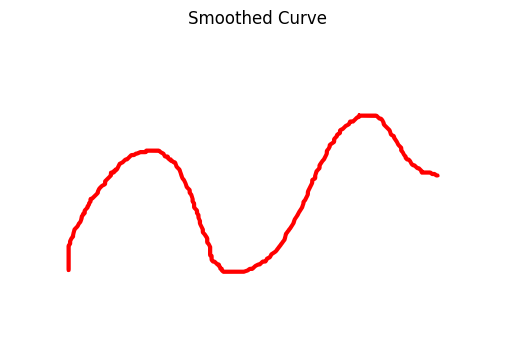

The data file committed next to this chart (first rows):
x, y
1.914000576491384209e+03, 4.529985387931344007e+02
1.909497582017214881e+03, 4.575173474431741738e+02
1.904992487571219726e+03, 4.619757465563903338e+02
1.899087752818669287e+03, 4.659035653374966159e+02
1.893763366707837122e+03, 4.712366569230060804e+02
1.888437019439448250e+03, 4.765649949284784270e+02
1.883110651737722947e+03, 4.818932888337664053e+02
1.876860544828523871e+03, 4.849911367481066691e+02
1.869334410778355050e+03, 4.850090721101918234e+02
1.862313316906464706e+03, 4.864345510800752095e+02
1.859232310903914822e+03, 4.927613489154099398e+02
1.856078873635867012e+03, 4.989878318468639691e+02
1.851751911959529480e+03, 5.039905857709599104e+02
1.845463044006444306e+03, 5.070010621713000205e+02
1.839178598519675234e+03, 5.100163297386547470e+02
1.833792082351158115e+03, 5.151993961187944251e+02
1.828470664110001508e+03, 5.205396227943239182e+02
1.823154720134409899e+03, 5.258930655153488942e+02
1.816949458590191853e+03, 5.290995063416205539e+02
1.810727403793060830e+03, 5.322643951653107024e+02
1.806058096224543760e+03, 5.366985948914757500e+02
1.804998460426896372e+03, 5.437923212980557537e+02
1.804862868065470366e+03, 5.513203053480729068e+02
1.798562012962244353e+03, 5.544315246081534951e+02
1.792364016219929681e+03, 5.576557406177219036e+02
1.789005198585296966e+03, 5.632006169081474809e+02
1.787056434763376728e+03, 5.699266285111467596e+02
1.781732764408298181e+03, 5.752548565245361942e+02
1.776431952188283503e+03, 5.805926009062827688e+02
1.772948419357064267e+03, 5.866830469791315181e+02
1.773000459863625338e+03, 5.942382478927257807e+02
1.771037600295107723e+03, 6.009651624639228658e+02
1.765110685533424430e+03, 6.048315830837042313e+02
1.759187216180920132e+03, 6.087179964091365036e+02
1.753264123062025874e+03, 6.126088566769832369e+02
1.749101597976951780e+03, 6.179051039810802877e+02
1.749060445297623119e+03, 6.254216729011136522e+02
1.745992097274385969e+03, 6.316842180650334058e+02
1.742964060114549966e+03, 6.379633764282098127e+02
1.737696375994516757e+03, 6.433148427797495970e+02
1.733822658509815028e+03, 6.492437090170667489e+02
1.733000834622313505e+03, 6.564367109732618246e+02
1.732991177667344573e+03, 6.639661234878232108e+02
1.730524840797823572e+03, 6.704779458633680633e+02
1.727308786605650084e+03, 6.766792251559239730e+02
1.724130478471365223e+03, 6.828961393775830402e+02
1.721030266016640326e+03, 6.891454018888781548e+02
1.717689717882643436e+03, 6.952951141022979300e+02
1.712383711841447621e+03, 7.006307069942812404e+02
1.707993096921334882e+03, 7.063454673034938196e+02
1.703992943281986072e+03, 7.122219619707800575e+02
1.700001232490226585e+03, 7.181019537800427770e+02
1.696022151118248530e+03, 7.239871768662640079e+02
1.692991616499587280e+03, 7.302653008822544507e+02
1.693007951076375775e+03, 7.378054794417762423e+02
1.692072809648284419e+03, 7.449515437358047620e+02
1.686729102389264654e+03, 7.502715202720480647e+02
1.681398295738339812e+03, 7.555968404151269624e+02
1.676945372649604678e+03, 7.612857918358491816e+02
1.675002417437239956e+03, 7.680144059920816062e+02
... 940 more rows
